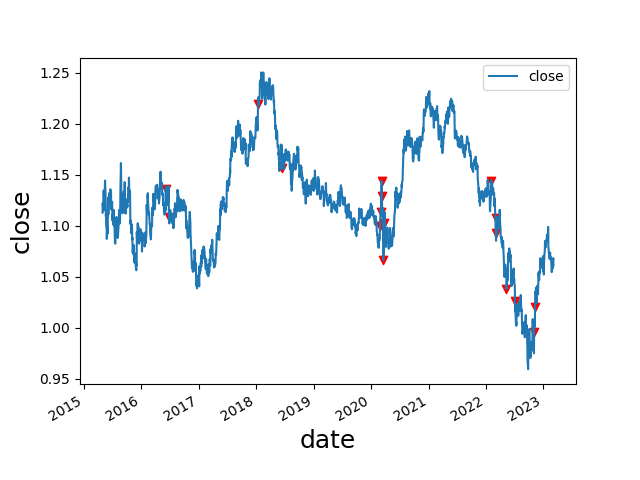

The file beside this chart, header and first rows:
date, open, high, low, close, move, abs_move, st_dev, avg_move, st_dev_move, pct_move, abs_pct_move, st_dev_pct, st_dev_pct_move, diff, avg_diff, avg_diff_multiple, 2_st_dev_move, 3_st_dev_move, 2_st_dev_pct_move, 3_st_dev_pct_move, 2_mean_diff, 3_mean_diff, 2_st_dev_move_price
2016-06-03, 1.115, 1.137, 1.114, 1.136, 0.02113, 0.02113, 0.007001, 0.00518, 3.018, 0.01895, 0.01895, 0.006312, 3.002, 0.02368, 0.01055, 2.245, 1, 1, 1, 1, 1, 0, 1.136
2016-06-24, 1.138, 1.143, 1.091, 1.108, -0.03037, 0.03037, 0.007188, 0.005264, 4.225, -0.02667, 0.02667, 0.00647, 4.123, 0.0515, 0.01051, 4.899, 1, 1, 1, 1, 1, 1, 1.108
2018-01-12, 1.203, 1.222, 1.203, 1.22, 0.01657, 0.01657, 0.005155, 0.004068, 3.214, 0.01377, 0.01377, 0.004538, 3.035, 0.01874, 0.007645, 2.451, 1, 1, 1, 1, 1, 0, 1.22
2018-06-14, 1.178, 1.185, 1.156, 1.157, -0.02263, 0.02263, 0.005546, 0.004409, 4.08, -0.01919, 0.01919, 0.004654, 4.124, 0.02888, 0.008524, 3.388, 1, 1, 1, 1, 1, 1, 1.157
2020-02-27, 1.088, 1.101, 1.087, 1.1, 0.012, 0.012, 0.003302, 0.002548, 3.634, 0.01103, 0.01103, 0.002966, 3.719, 0.01318, 0.005175, 2.547, 1, 1, 1, 1, 1, 0, 1.1
2020-03-02, 1.104, 1.118, 1.104, 1.113, 0.0105, 0.0105, 0.003362, 0.002578, 3.124, 0.009523, 0.009523, 0.003021, 3.152, 0.01483, 0.005238, 2.831, 1, 1, 1, 1, 1, 0, 1.113
2020-03-09, 1.134, 1.15, 1.134, 1.144, 0.01553, 0.01553, 0.003574, 0.002686, 4.346, 0.01376, 0.01376, 0.003208, 4.289, 0.01558, 0.005404, 2.883, 1, 1, 1, 1, 1, 0, 1.144
2020-03-10, 1.144, 1.146, 1.127, 1.129, -0.01536, 0.01536, 0.003675, 0.002719, 4.179, -0.01342, 0.01342, 0.003295, 4.074, 0.01832, 0.005438, 3.369, 1, 1, 1, 1, 1, 1, 1.129
2020-03-17, 1.117, 1.119, 1.095, 1.1, -0.01708, 0.01708, 0.00387, 0.002814, 4.414, -0.01529, 0.01529, 0.00347, 4.405, 0.0234, 0.005693, 4.111, 1, 1, 1, 1, 1, 1, 1.1
2020-03-19, 1.091, 1.098, 1.065, 1.066, -0.02485, 0.02485, 0.004209, 0.002936, 5.904, -0.02278, 0.02278, 0.003787, 6.015, 0.03279, 0.005886, 5.571, 1, 1, 1, 1, 1, 1, 1.066
2020-03-26, 1.088, 1.106, 1.087, 1.103, 0.01501, 0.01501, 0.004381, 0.003055, 3.427, 0.0138, 0.0138, 0.00395, 3.494, 0.01887, 0.006149, 3.069, 1, 1, 1, 1, 1, 1, 1.103
2022-02-03, 1.13, 1.145, 1.127, 1.144, 0.0135, 0.0135, 0.004302, 0.003322, 3.138, 0.01195, 0.01195, 0.003674, 3.251, 0.01847, 0.006259, 2.951, 1, 1, 1, 1, 1, 0, 1.144
2022-03-04, 1.107, 1.107, 1.089, 1.093, -0.01332, 0.01332, 0.004352, 0.003325, 3.06, -0.01204, 0.01204, 0.003749, 3.211, 0.01819, 0.006389, 2.847, 1, 1, 1, 1, 1, 0, 1.093
2022-03-09, 1.09, 1.11, 1.089, 1.107, 0.01746, 0.01746, 0.004488, 0.003383, 3.89, 0.01602, 0.01602, 0.003888, 4.121, 0.02057, 0.006491, 3.169, 1, 1, 1, 1, 1, 1, 1.107
2022-05-12, 1.051, 1.053, 1.035, 1.038, -0.0133, 0.0133, 0.00466, 0.003529, 2.854, -0.01265, 0.01265, 0.004136, 3.059, 0.01753, 0.007009, 2.501, 1, 0, 1, 1, 1, 0, 1.038
2022-07-05, 1.042, 1.045, 1.023, 1.026, -0.01575, 0.01575, 0.00512, 0.003906, 3.076, -0.01511, 0.01511, 0.004656, 3.246, 0.02136, 0.007603, 2.809, 1, 1, 1, 1, 1, 0, 1.026
2022-11-04, 0.9749, 0.9966, 0.9742, 0.9958, 0.02096, 0.02096, 0.006253, 0.004829, 3.352, 0.0215, 0.0215, 0.005998, 3.585, 0.02243, 0.009693, 2.314, 1, 1, 1, 1, 1, 0, 0.9958
2022-11-10, 1.001, 1.022, 0.9935, 1.021, 0.0194, 0.0194, 0.006364, 0.004905, 3.048, 0.01938, 0.01938, 0.006123, 3.165, 0.02863, 0.009836, 2.911, 1, 1, 1, 1, 1, 0, 1.021
